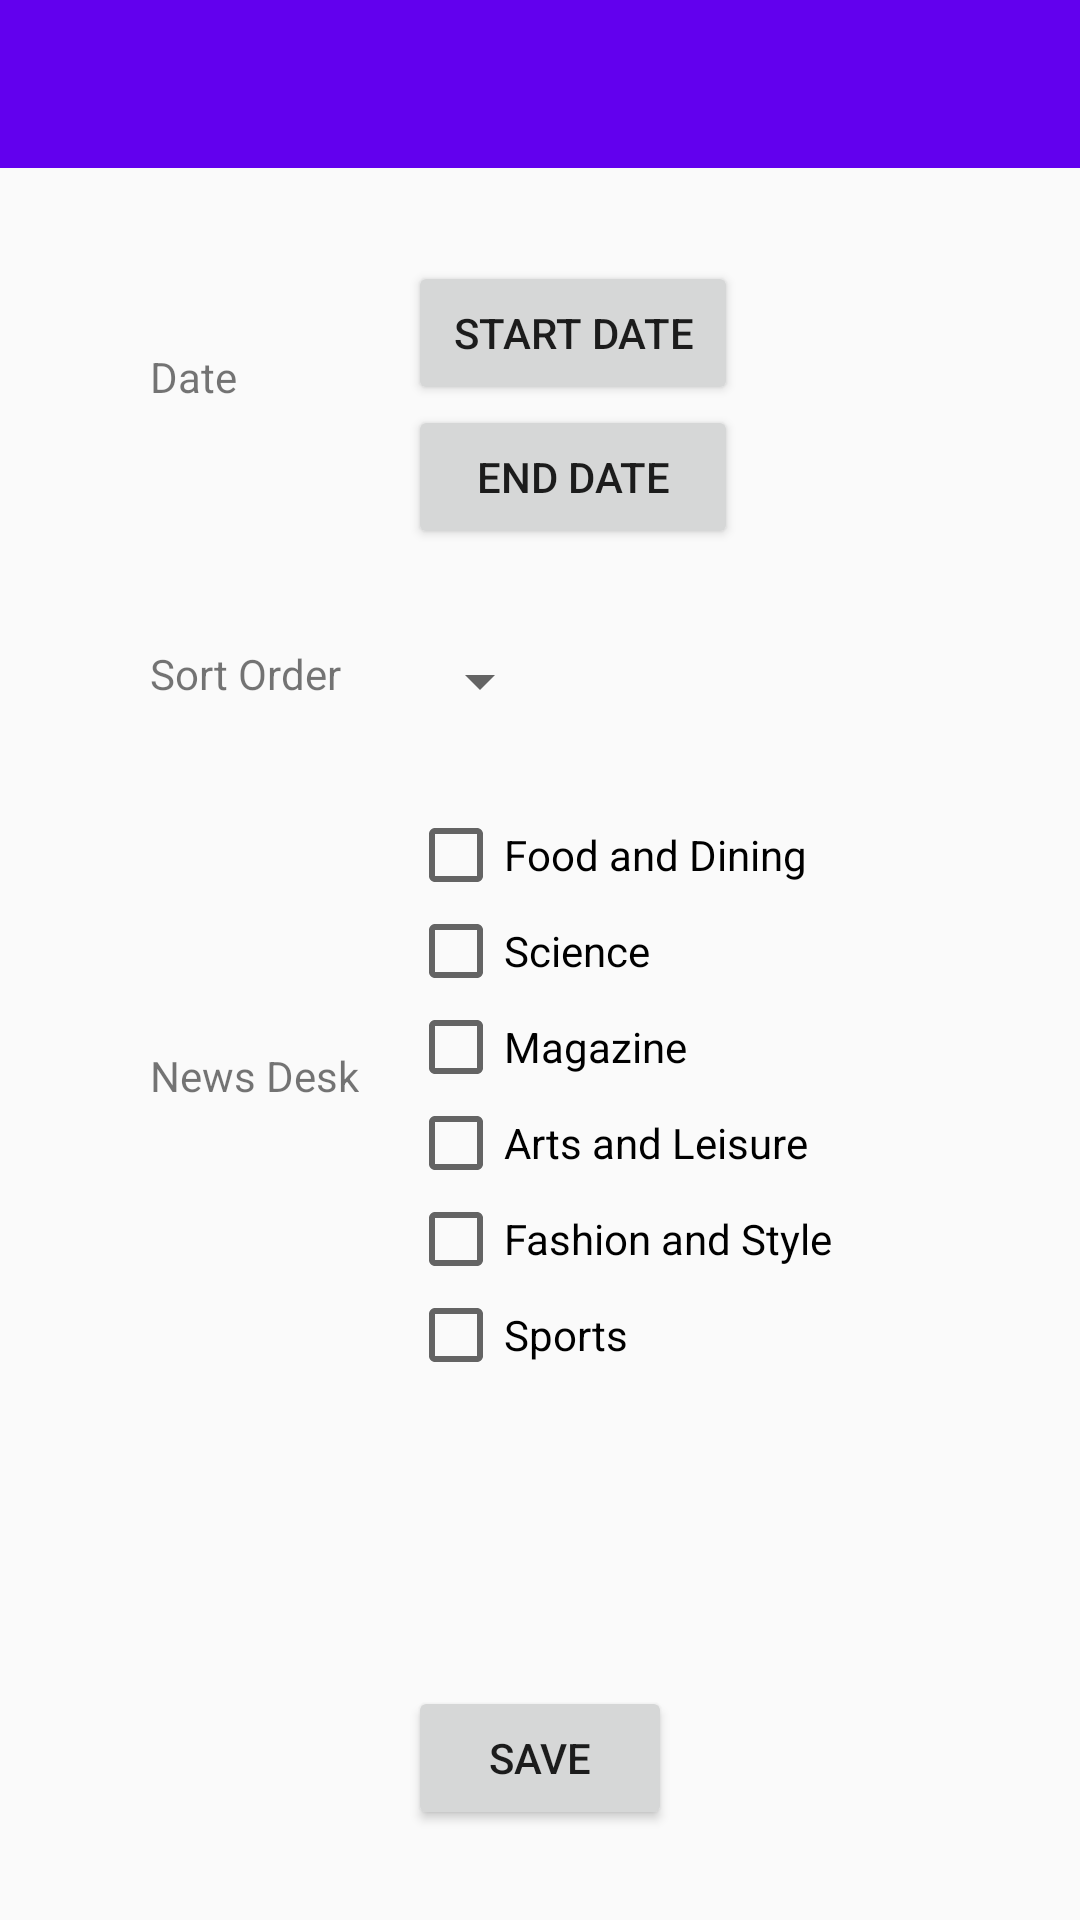

Write the Android layout XML for this screen, with the resource values it uses.
<!-- AndroidManifest.xml: application theme AppTheme -->
<!-- res/layout/activity_filter.xml -->
<?xml version="1.0" encoding="utf-8"?>
<RelativeLayout xmlns:android="http://schemas.android.com/apk/res/android"
    xmlns:app="http://schemas.android.com/apk/res-auto"
    xmlns:tools="http://schemas.android.com/tools"
    android:layout_width="match_parent"
    android:layout_height="match_parent"
    tools:context="com.codepath.nytimessearch.Activities.FilterActivity">

    <android.support.design.widget.AppBarLayout
        android:layout_width="match_parent"
        android:layout_height="wrap_content"
        android:theme="@style/AppTheme.AppBarOverlay"
        android:id="@+id/view">

        <android.support.v7.widget.Toolbar
            android:id="@+id/tbSettings"
            android:layout_width="match_parent"
            android:layout_height="?attr/actionBarSize"
            android:background="?attr/colorPrimary"
            app:popupTheme="@style/AppTheme.PopupOverlay"
            app:titleTextAppearance="@style/Toolbar.TitleText"
            />

    </android.support.design.widget.AppBarLayout>

    <TextView
        android:layout_width="wrap_content"
        android:layout_height="wrap_content"
        android:text="Date"
        android:id="@+id/tvDate"
        android:layout_below="@+id/view"
        android:layout_alignParentLeft="true"
        android:layout_alignParentStart="true"
        android:layout_marginLeft="50dp"
        android:layout_marginTop="60dp"
        />

    <TextView
        android:layout_width="wrap_content"
        android:layout_height="wrap_content"
        android:text="Sort Order"
        android:id="@+id/tvSort"
        android:layout_below="@+id/tvDate"
        android:layout_alignParentLeft="true"
        android:layout_alignParentStart="true"

        android:layout_marginLeft="50dp"
        android:layout_marginTop="80dp"/>

    <TextView
        android:layout_width="wrap_content"
        android:layout_height="wrap_content"
        android:text="News Desk"
        android:id="@+id/tvDesk"

        android:layout_below="@+id/sSort"
        android:layout_alignLeft="@+id/tvSort"
        android:layout_alignStart="@+id/tvSort"
        android:layout_marginTop="80dp"/>

    <Spinner
        android:layout_width="wrap_content"
        android:layout_height="wrap_content"
        android:id="@+id/sSort"
        android:spinnerMode="dropdown"
        android:gravity="center"
        android:entries="@array/sorts_array"
        android:layout_alignTop="@+id/tvSort"
        android:layout_alignLeft="@+id/btnEnd"
        android:layout_alignStart="@+id/btnEnd"
        android:layout_marginBottom="30dp" />

    <Button
        android:layout_width="110dp"
        android:layout_height="wrap_content"
        android:text="Start date"
        android:id="@+id/btnStart"
        android:gravity="center"
        android:onClick="onClickStart"
        android:layout_alignBottom="@+id/tvDate"
        android:layout_alignLeft="@+id/linearLayout"
        android:layout_alignStart="@+id/linearLayout" />

    <Button
        android:layout_width="110dp"
        android:layout_height="wrap_content"
        android:text=" End date "
        android:id="@+id/btnEnd"
        android:onClick="onClickEnd"
        android:layout_below="@+id/btnStart"
        android:layout_alignLeft="@+id/btnStart"
        android:layout_alignStart="@+id/btnStart" />

    <Button
        android:layout_width="wrap_content"
        android:layout_height="wrap_content"
        android:text="Save"
        android:id="@+id/btnSave"
        android:layout_alignParentBottom="true"
        android:layout_centerHorizontal="true"
        android:layout_marginBottom="30dp"
        android:onClick="onSave"/>


    <LinearLayout
        android:layout_width="wrap_content"
        android:layout_height="wrap_content"
        android:orientation="vertical"
        android:id="@+id/linearLayout"
        android:layout_below="@+id/sSort"
        android:layout_alignLeft="@+id/btnSave"
        android:layout_alignStart="@+id/btnSave">

        <CheckBox
            android:layout_width="wrap_content"
            android:layout_height="wrap_content"
            android:text="Food and Dining"
            android:id="@+id/cbFood"
            android:checked="false"/>

        <CheckBox
            android:layout_width="wrap_content"
            android:layout_height="wrap_content"
            android:text="Science"
            android:id="@+id/cbScience"
            android:checked="false"/>

        <CheckBox
            android:layout_width="wrap_content"
            android:layout_height="wrap_content"
            android:text="Magazine"
            android:id="@+id/cbMagazine"
            android:checked="false"/>
        <CheckBox
            android:layout_width="wrap_content"
            android:layout_height="wrap_content"
            android:text="Arts and Leisure"
            android:id="@+id/cbArts"
            android:checked="false"/>

        <CheckBox
            android:layout_width="wrap_content"
            android:layout_height="wrap_content"
            android:text="Fashion and Style"
            android:id="@+id/cbFashion"
            android:checked="false"/>

        <CheckBox
            android:layout_width="wrap_content"
            android:layout_height="wrap_content"
            android:text="Sports"
            android:id="@+id/cbSports"
            android:checked="false"/>

    </LinearLayout>


</RelativeLayout>
<!-- resources referenced by this layout -->
<resources>
  <style name="AppTheme.AppBarOverlay" parent="ThemeOverlay.AppCompat.Dark.ActionBar" />
  <style name="AppTheme.PopupOverlay" parent="ThemeOverlay.AppCompat.Light" />
  <style name="Toolbar.TitleText" parent="TextAppearance.Widget.AppCompat.Toolbar.Title">
          <item name="android:textSize">13sp</item>
      </style>
  <style name="AppTheme" parent="Theme.AppCompat.Light.NoActionBar">
          
          <item name="colorPrimary">@color/colorPrimary</item>
          <item name="colorPrimaryDark">@color/colorPrimaryDark</item>
          <item name="colorAccent">@color/colorAccent</item>
      </style>
  <!-- not gathered from this repository: default colours our renderer supplied (Android Studio template values) -->
  <color name="colorPrimary">#FF6200EE</color>
  <color name="colorPrimaryDark">#FF3700B3</color>
  <color name="colorAccent">#FF03DAC5</color>
</resources>
